Run: headless pygame with SDL's dummy video driver; simulated clock (each Clock.tick advances the game by its frame time, no real sleeping); random seed 0; keys injected as events and as key.get_pressed() state; no mouse input.
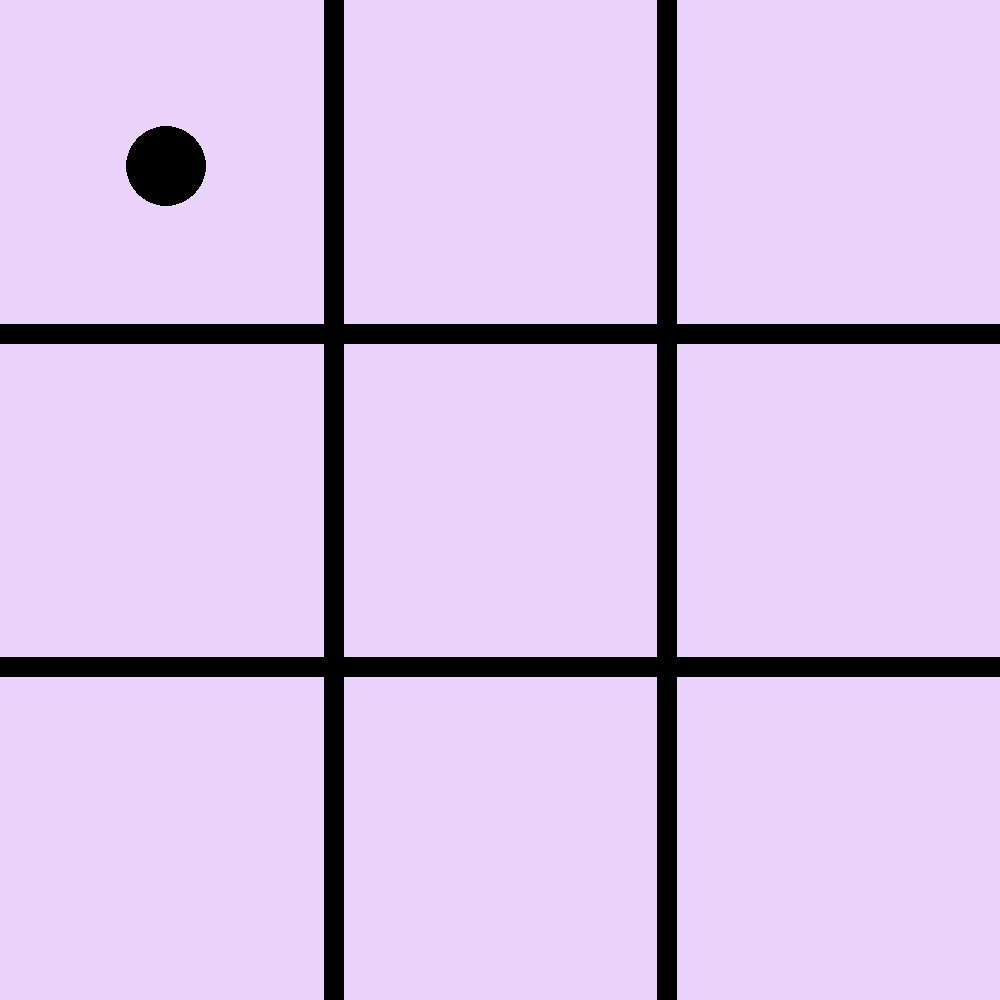
Frame 1 of 4 · flips 1–60 · no input
Frame 2 of 4 · flips 61–180 · tapped SPACE, RETURN · held RIGHT (→), D · screen unchanged from frame 1, image omitted
Frame 3 of 4 · flips 181–300 · held DOWN (↓), S · screen unchanged from frame 2, image omitted
Frame 4 of 4 · flips 301–420 · held LEFT (←), A, UP (↑), W · screen unchanged from frame 3, image omitted

The pygame program that drew these frames:

 
import pygame 
  
screen = pygame.display.set_mode((1000, 1000)) 
pygame.display.set_caption('LA | Mini create task - TikTakToe') 

def draw_board(screen):
	# Lines down
	pygame.draw.line(screen, "#000000", [screen.get_width() / 3, 0], [screen.get_width() / 3, screen.get_height()], 20)
	pygame.draw.line(screen, "#000000", [(screen.get_width() / 3) * 2, 0], [(screen.get_width() / 3) * 2, screen.get_height()], 20)

	# Lines across
	pygame.draw.line(screen, "#000000", [0, screen.get_height()/3], [screen.get_width(), screen.get_height()/3], 20)
	pygame.draw.line(screen, "#000000", [0, (screen.get_height()/3) * 2], [screen.get_width(), (screen.get_height()/3) * 2], 20)

def draw_circle(x, y):
	pygame.draw.circle(screen, "#000000", [x, y], 40, 0)
	

background_color = (234, 212, 252) 
currentTurn = 'X'
placesUsed = []

screen.fill(background_color) 
  
pygame.display.flip() 

running = True
  
while running: 
	
	for event in pygame.event.get():
	  
		if event.type == pygame.QUIT:
			running = False

	draw_board(screen)
	
	draw_circle(screen.get_width() / 6, screen.get_height() / 6) # Top left circle

	# pygame.draw.line(screen, "#000000", [(screen.get_width() / 3) * x, (screen.get_height() / 3) * y], [(screen.get_width() / 3) * (x + 1), (screen.get_height() / 3) * (y + 1)], 20)
	# pygame.draw.line(screen, "#000000", [(screen.get_width() / 3) * (x + 1), (screen.get_height() / 3) * y], [(screen.get_width() / 3) * x, (screen.get_height() / 3) * (y + 1)], 20)

	pygame.display.flip()
